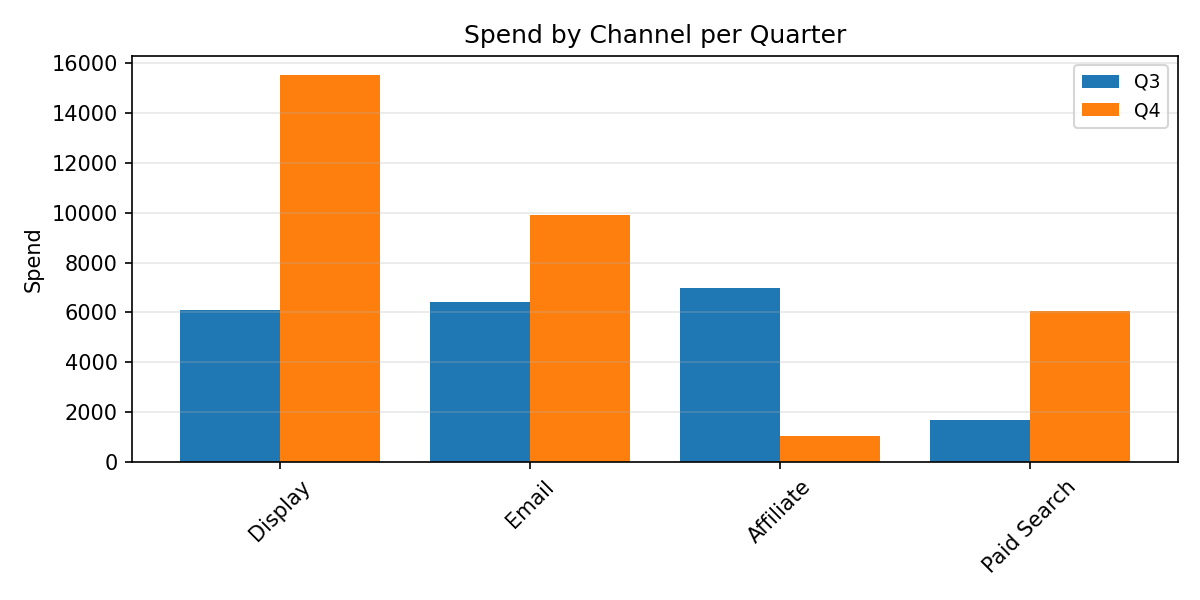

Data behind this chart, as committed beside it:
Category, Q3, Q4
Display, 6090, 15515
Email, 6412, 9927
Affiliate, 6982, 1037
Paid Search, 1687, 6039
